Run: headless pygame with SDL's dummy video driver; simulated clock (each Clock.tick advances the game by its frame time, no real sleeping); random seed 0; keys injected as events and as key.get_pressed() state; mouse plan: one left click at the window centre at the start of phase 2, then a move to the lower-right quarter at the start of phase 3.
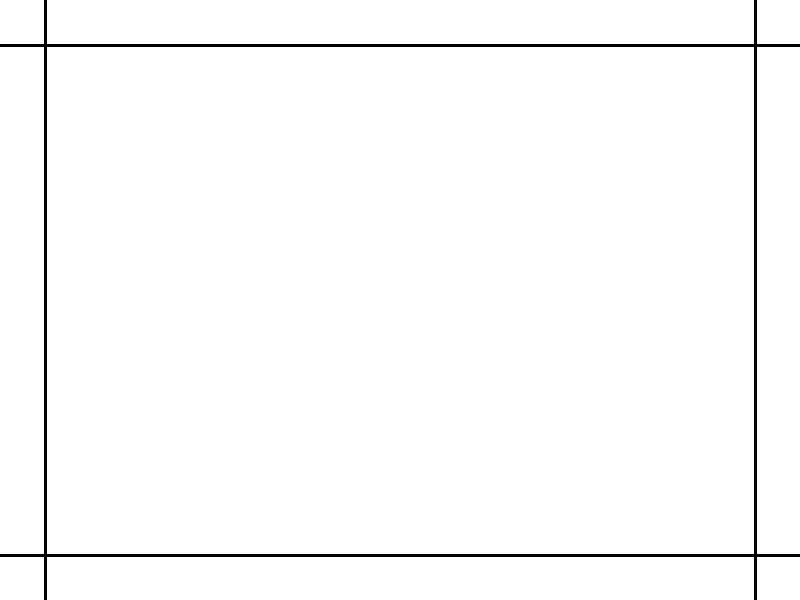
Frame 1 of 4 · flips 1–60 · no input
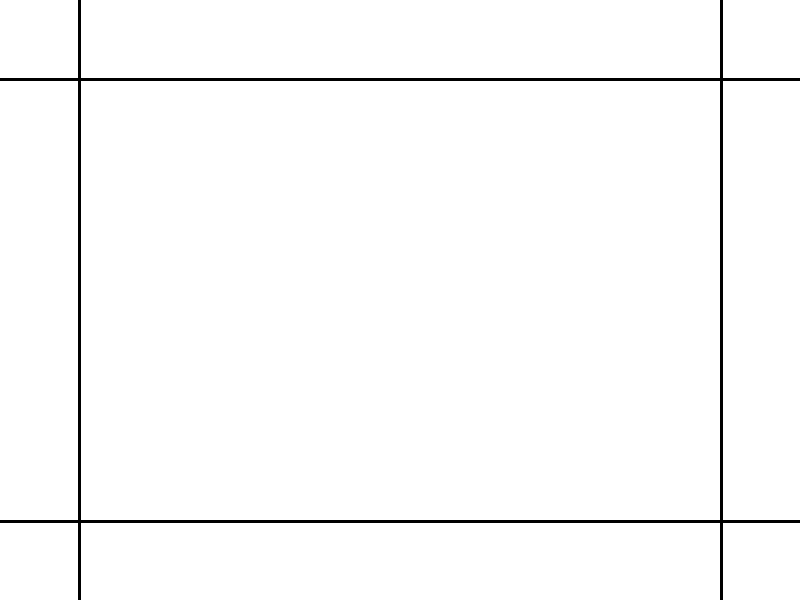
Frame 2 of 4 · flips 61–180 · clicked the window centre · tapped SPACE, RETURN · held RIGHT (→), D
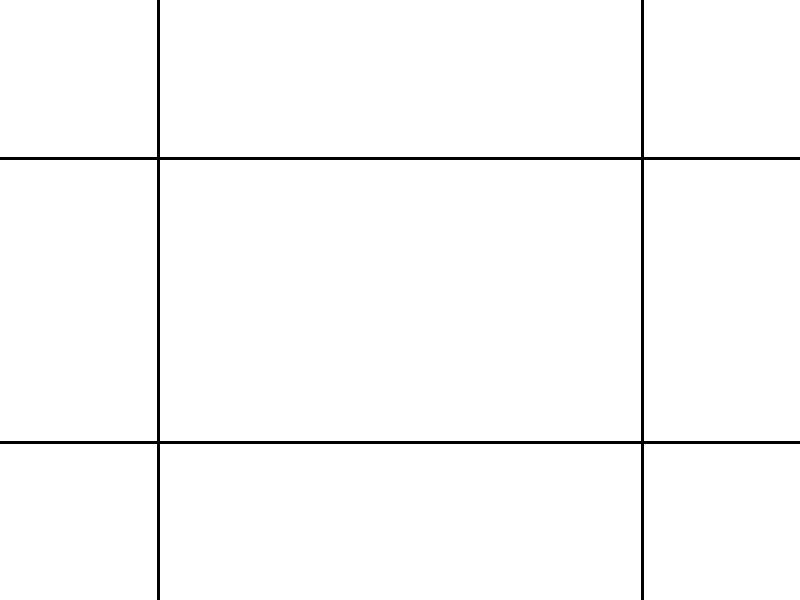
Frame 3 of 4 · flips 181–300 · moved the mouse to the lower-right quarter · held DOWN (↓), S
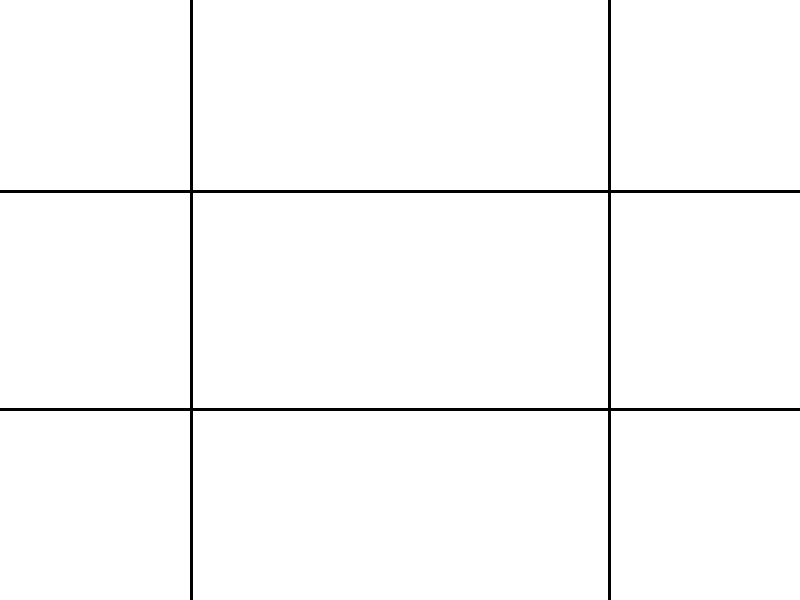
Frame 4 of 4 · flips 301–420 · held LEFT (←), A, UP (↑), W

The pygame program that drew these frames:

#импорт необходимых библиотек
#pygame - визуализация, math - подсчеты, sys - выход 
import pygame
import sys
import math
import random

#Инициализация Pygame
pygame.init()

#Параметры экрана
WIDTH, HEIGHT = 800, 600

#Множитель отталкивания шаров
FRICTION = 0.87
#Высота пола - 50px
FLOOR = 50
#Множитель гравитации
GRAVITY = 0.1
#Минимальная масса объекта, чтобы не происходило деление на 0 
MIN_MASS = 0.000001
#Максимальная масса шара -> максимальный размер
MAX_MASS = 20
#Отступ стен
WALL = 1


#Инициализация цветов для читабельности кода
WHITE = (255, 255, 255)
BLUE = (0, 0, 255)
BLACK = (0, 0, 0)

#Создание окна
screen = pygame.display.set_mode((WIDTH, HEIGHT))
pygame.display.set_caption("Dnd")

#Класс для объектов ball
class Ball:
    def __init__(self, x, y, mass):
        #Основные параметры ball
        #Положение шара в пространстве
        self.x = x
        self.y = y
        #Масса шара
        self.mass = mass
        #Радиус шара, в 2 раза больше массы
        self.radius = mass * 2
        #Цвет шаров - синий
        self.color = BLUE
        #Флаг, означающий, что объект перетаскивают
        self.dragging = False
        #Скорость объекта по x
        self.velocity_x = 0
        #Скорость объекта по y
        self.velocity_y = 0
        #Стандартный коэффициент замедления (коэффициент трения об пол)
        self.friction_x = 0.994

    def draw(self):
        #Отрисовка круга
        pygame.draw.circle(screen, self.color, (int(self.x), int(self.y)), self.radius)

    def update(self):
        #Если объект перетаскивают
        if self.dragging:
            #То перемещаем его на координаты мышки
            self.x, self.y = pygame.mouse.get_pos()
        #В другом случае счиатем координаты через скорости
        else:
            #Применяем гравитацию, чем больше масса - тем быстрее объект накапливает скорость
            #Этим уравнивается то, что чем больше объект - тем больше скорости нужно для его движения
            self.velocity_y += GRAVITY * (self.mass / 2)
            #Замедляем объект по горизонтали (трение)
            self.velocity_x *= self.friction_x
            #Объект горизонтально и вертикально двигается со скоростью, замедленной от его массы
            self.x += self.velocity_x * (1 / self.mass + MIN_MASS)
            self.y += self.velocity_y * (1 / self.mass + MIN_MASS)
            #Проверяем отскок от стен
            #Если коснулись левой либо правой стены, то отталкиваемся
            #Левая стена
            if self.x < self.radius + WALL:
                #Меняем направление вектора скорости на противоположное с коэффициентом отталкивания
                self.velocity_x *= -FRICTION * min(11 / self.mass + MIN_MASS, 1)
                #Дабы не застревать в потолке - сдвигаем шар вниз
                self.x = self.radius + WALL
            #Правая стена
            if self.x > WIDTH - WALL - self.radius:
                #Меняем направление вектора скорости на противоположное с коэффициентом отталкивания
                self.velocity_x *= -FRICTION * min(11 / self.mass + MIN_MASS, 1)
                #Дабы не застревать в стене - сдвигаем шар
                self.x = WIDTH - WALL - self.radius
            #Если мы коснулись пола, то отталкиваемся
            if self.y > HEIGHT - FLOOR - self.radius:
                #Из-за отскока - отражаем вектор скорости y и замедляем в зависимости от массы и коэф. отталкивания
                self.velocity_y *= -FRICTION * min(11 / self.mass + MIN_MASS, 1)
                #Определяем положение шара, чтобы он не проваливался в пол
                self.y = HEIGHT - FLOOR - self.radius
            #Если мы коснулись потолка
            if self.y < self.radius + WALL:
                #Из-за отскока - отражаем вектор скорости y и замедляем в зависимости от массы и коэф. отталкивания
                self.velocity_y *= -FRICTION * min(11 / self.mass + MIN_MASS, 1)
                #Дабы не застревать в потолке - сдвигаем шар вниз
                self.y = self.radius + WALL

#Функция для обработки столкновений
def handle_collision(ball1, ball2):
    #Отрезок по горизонтали
    dx = ball2.x - ball1.x
    #Отрезок по вертикали
    dy = ball2.y - ball1.y
    #Расстояние между шарами (Т. Пифагора)
    dist = math.sqrt(dx ** 2 + dy ** 2)
    #Пересечение границ объектов
    overlap = ball1.radius + ball2.radius - dist
    #Если объекты все же пересекаются
    if overlap > 0:
        #отношение y:x
        angle = math.atan2(dy, dx)
        #math.cos(angle) - > коэффициент смещения по x, отношение x к гипотенузе
        #т.е. к x первого шара добавляем коээфициент смещения по x по его радиусу
        #Ищем точку соприкосновения по x
        target_x = ball1.x + math.cos(angle) * ball1.radius
        #math.sin(angle) - > коэффициент смещения по y, отношение y к гипотенузе
        #т.е. к y первого шара добавляем коээфициент смещения по y по его радиусу
        #Ищем точку соприкосновения по y
        target_y = ball1.y + math.sin(angle) * ball1.radius
        #Так как dy и dx = ball2 - ball1, а angle зависит от них, то:
        #От первого шара всегда отбавляем, ко второму прибавляем
        #Если масса первого больше массы второго
        if (ball1.mass > ball2.mass):
            #Больше скорость -> больше overlap -> больше выходная скорость
            #Так же как и в target_x, target_y считаем коэффициент через math.cos/sin(angle)
            #Для шара с большей массой - ball2.mass / ball1.mass -> малое отталкивание
            #Для шара с меньшей массой - (1 - ball2.mass / ball1.mass) * 0.9 -> большее отталкивание
            ball1.velocity_x -= overlap * math.cos(angle) * ball2.mass / ball1.mass
            ball1.velocity_y -= overlap * math.sin(angle) * ball2.mass / ball1.mass
            ball2.velocity_x += overlap * math.cos(angle) * (1 - ball2.mass / ball1.mass) * 0.9
            ball2.velocity_y += overlap * math.sin(angle) * (1 - ball2.mass / ball1.mass) * 0.9
        #Если масса второго больше массы первого
        elif (ball1.mass < ball2.mass):
            #Больше скорость -> больше overlap -> больше выходная скорость
            #Так же как и в target_x, target_y считаем коэффициент через math.cos/sin(angle)
            #Для шара с большей массой - ball2.mass / ball1.mass -> малое отталкивание
            #Для шара с меньшей массой - (1 - ball2.mass / ball1.mass) * 0.9 -> большее отталкивание
            ball1.velocity_x -= overlap * math.cos(angle) * (1 - ball1.mass / ball2.mass) * 0.9
            ball1.velocity_y -= overlap * math.sin(angle) * (1 - ball1.mass / ball2.mass) * 0.9
            ball2.velocity_x += overlap * math.cos(angle) * ball1.mass / ball2.mass
            ball2.velocity_y += overlap * math.sin(angle) * ball1.mass / ball2.mass
        #Если массы объектов равны
        else:
            #Больше скорость -> больше overlap -> больше выходная скорость
            #Так же как и в target_x, target_y считаем коэффициент через math.cos/sin(angle)
            ball1.velocity_x -= overlap * math.cos(angle)
            ball1.velocity_y -= overlap * math.sin(angle)
            ball2.velocity_x += overlap * math.cos(angle)
            ball2.velocity_y += overlap * math.sin(angle)


#Функция для отображения массы и скорости шара при наведении
def draw_info_label(ball):
    #Определяем шрифт
    font = pygame.font.Font(None, 24)
    #Надпись для массы
    mass_label = font.render(f"Mass: {round(ball.mass, 2)}", True, BLACK)
    #Надпись для скорости
    velocity_label = font.render(f"Velocity: ({ball.velocity_x:.0f}, {ball.velocity_y:.0f})", True, BLACK)
    #Выводим массу снизу от шара на 10px
    screen.blit(mass_label, (ball.x - ball.radius, ball.y + ball.radius + 10))
    #Выводим скорость снизу от шара на 30px
    screen.blit(velocity_label, (ball.x - ball.radius, ball.y + ball.radius + 30))

#Массив хранения объектов
balls = []

#Переменные для отслеживания времени удержания ПКМ
#Флаг, зажата ли ПКМ
right_click_pressed = False
#Время в которое зажали ПКМ
right_click_start_time = 0

# Главный цикл программы
running = True
FLOOR = 1
while running:
    x = random.randint(-5, 5)
    if (FLOOR > 250):
        x = random.randint(-100, 0)
    if (x == 0):
        x += 6;
    FLOOR += x
    WALL += x
    #Заполняем весь экран белым
    screen.fill(WHITE)
    #Получаем позицию мыши
    mouse_pos = pygame.mouse.get_pos()

    #Просматриваем все event в pygame
    for event in pygame.event.get():
        #Если event - выход из игры, то завершаем цикл
        if event.type == pygame.QUIT:
            running = False
        #Если кликнули по мышке
        elif event.type == pygame.MOUSEBUTTONDOWN:
            #Если нажата ЛКМ
            if event.button == 1:
                #Проверяем шары и смотрим какой из них мы хотим захватить
                for ball in balls:
                    #Если координаты совпадают, то говорим, что мы хотим перетащить этот шар
                    if pygame.Rect(ball.x - ball.radius, ball.y - ball.radius, 2 * ball.radius, 2 * ball.radius).collidepoint(event.pos):
                        #Флаг перетаскивания = true
                        ball.dragging = True
                        #Обнуляем скорости
                        ball.velocity_x = 0
                        ball.velocity_y = 0
            #Если нажата ПКМ
            elif event.button == 3:
                #Флаг нажатия правой кнопки
                right_click_pressed = True
                #Запоминаем нажатие правой кнопки
                right_click_start_time = pygame.time.get_ticks()

        #Если кнопку на мыши отжали
        elif event.type == pygame.MOUSEBUTTONUP:
            #Если ПКМ отжали
            if event.button == 3:
                #Если она была нажата
                if right_click_pressed:
                    #Обнуляем флаг
                    right_click_pressed = False
                    #Запоминаем x, y
                    x, y = event.pos
                    #Время, которое был зажат ПКМ
                    elapsed_time = pygame.time.get_ticks() - right_click_start_time
                    #Высчитываем массу шара
                    mass = min(MAX_MASS, elapsed_time // 100 + 0.000001)
                    #Создаем шар на координатах x, y, с массой mass
                    new_ball = Ball(x, y, mass)
                    #Добавляем в массив шаров новый объект
                    balls.append(new_ball)
            #Если ЛКМ отжали
            elif event.button == 1:
                #Проходимся по всем объектам в списке
                for ball in balls:
                    #Если мышка на шаре -> его перетаскивали -> отключаем перетаскивание
                    if pygame.Rect(ball.x - ball.radius, ball.y - ball.radius, 2 * ball.radius, 2 * ball.radius).collidepoint(event.pos):
                        ball.dragging = False
        #Если отжали кнопку "c" -> очищаем экран (обнуляем массив объектов)
        elif event.type == pygame.KEYDOWN:
             if event.key == pygame.K_c:
                 balls = []
    #При зажатой ПКМ отрисовываем шар и его рост
    if right_click_pressed:
        #Запоминаем x, y
        x, y = event.pos
        #Запоминаем время, прошедшее между зажатием пкм и этим моментом
        elapsed_time = pygame.time.get_ticks() - right_click_start_time
        #Вычисляем массу
        mass = min(MAX_MASS, elapsed_time // 100 + 0.000001)
        #Создаем временный шар, что сразу удалится в начале цикла после отрисовки
        new_ball = Ball(x, y, mass)
        #Добавляем объект в массив для единичной отрисовки
        balls.append(new_ball)

    #Проходимся по всем объектам
    for ball in balls:
        #Если курсор на шаре, то выводим под ним массу и скорость
        if pygame.Rect(ball.x - ball.radius, ball.y - ball.radius, 2 * ball.radius, 2 * ball.radius).collidepoint(mouse_pos):
            draw_info_label(ball)
        #ball.radius -= 0.01
        #Обновляем хар-ки объекта
        ball.update()
        #Отрисовываем объект
        ball.draw()
        
    #Если был зажат ПКМ -> последний объект в массиве - временный, удаляем
    if right_click_pressed:
        balls.pop(len(balls) - 1)

    #Отрисовка стен
    #Пол
    pygame.draw.line(screen, BLACK, (0, HEIGHT - FLOOR), (WIDTH, HEIGHT - FLOOR), 3)
    #Левая стена
    pygame.draw.line(screen, BLACK, (WALL, 0), (WALL, HEIGHT), 3)
    #Правая стена
    pygame.draw.line(screen, BLACK, (WIDTH - WALL, 0), (WIDTH - WALL, HEIGHT), 3)
    #Потолок
    pygame.draw.line(screen, BLACK, (0, WALL), (WIDTH, WALL), 3)

    #Проходимся по всем парам объектов
    for i in range(len(balls)):
        for j in range(i + 1, len(balls)):
            #Просчитываем коллизию между объектами
            handle_collision(balls[i], balls[j])

    #Обновляем экран
    pygame.display.flip()

    #Счетчик pygame
    pygame.time.Clock().tick(60)

#Вышли из цикла -> выходим из игры и из программы
pygame.quit()
sys.exit()
